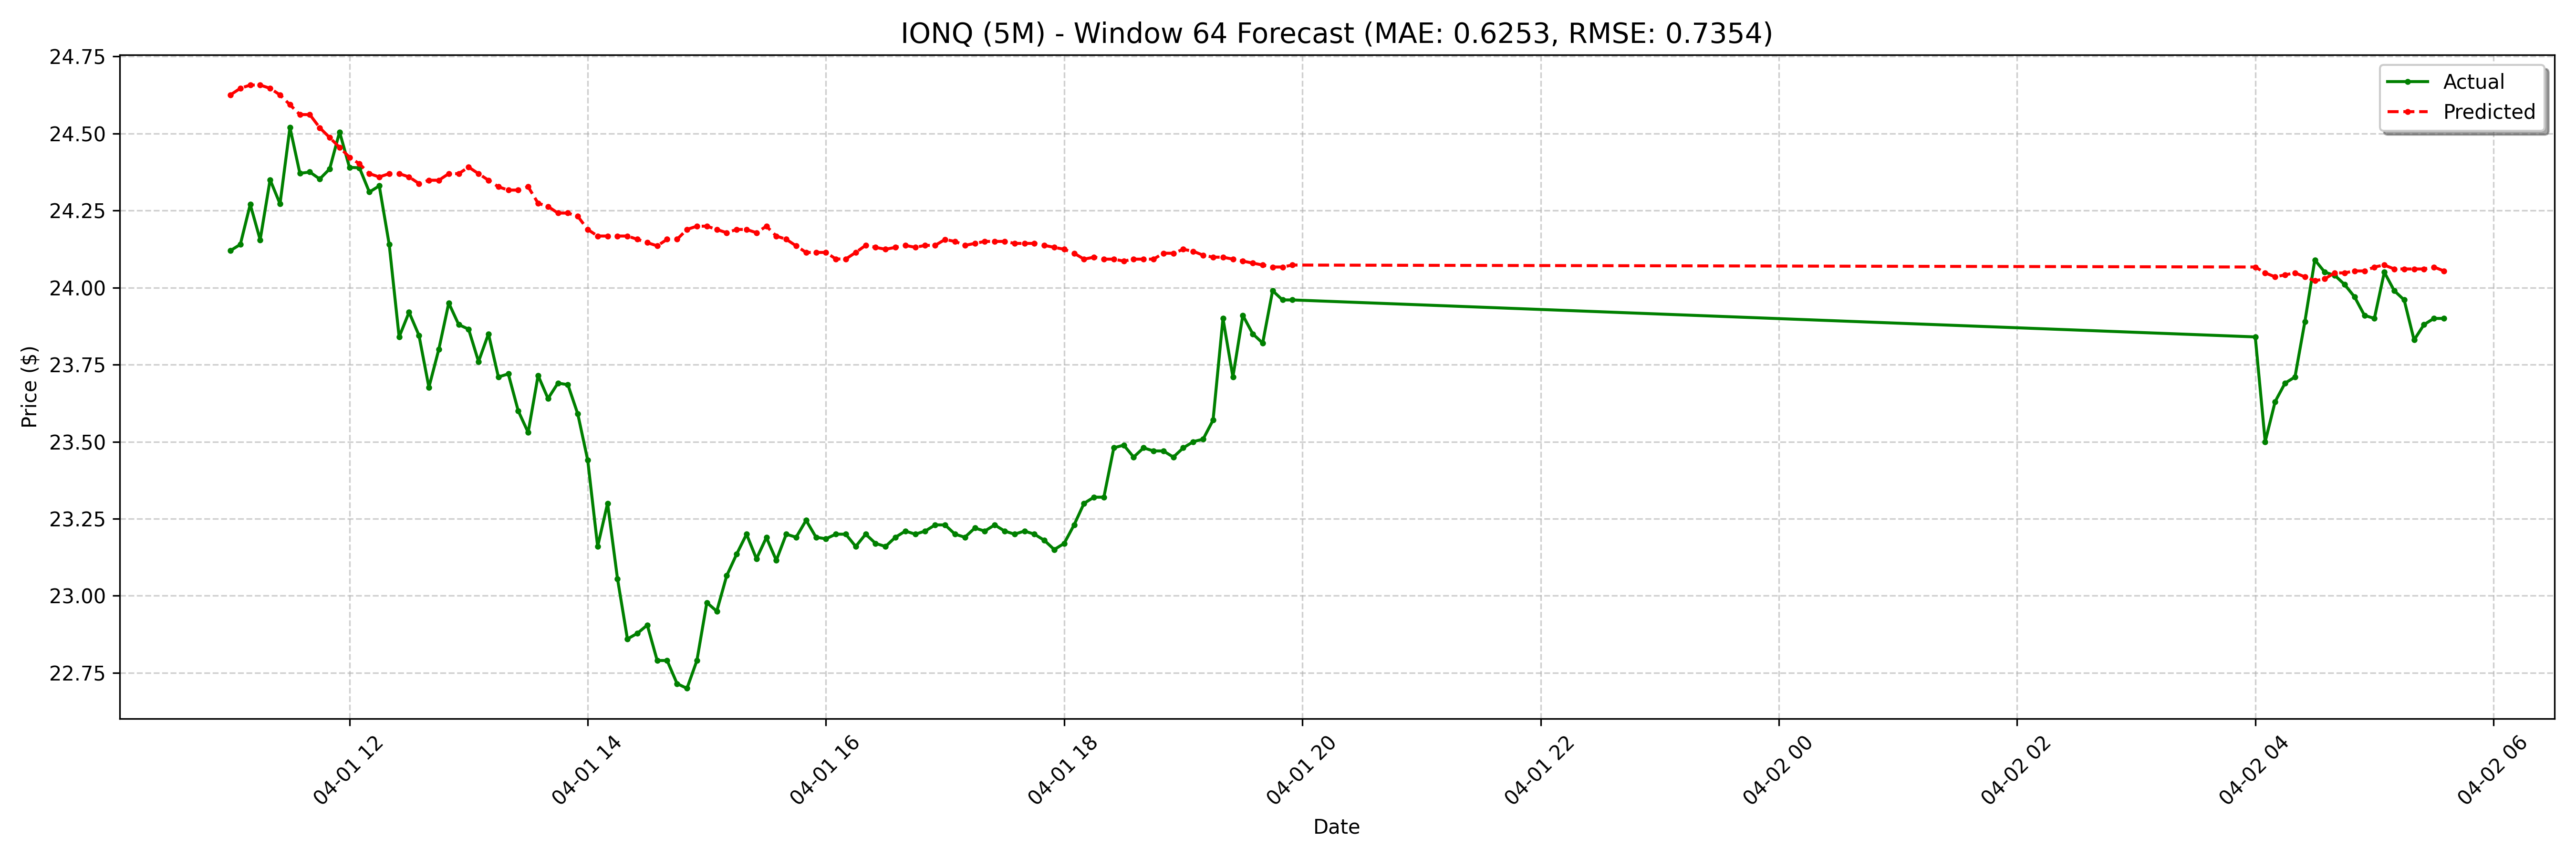

Source data for this figure (header and first rows):
date, actual, forecast
2025-04-01 11:00:00-04:00, 24.12, 24.63
2025-04-01 11:05:00-04:00, 24.14, 24.65
2025-04-01 11:10:00-04:00, 24.27, 24.66
2025-04-01 11:15:00-04:00, 24.16, 24.66
2025-04-01 11:20:00-04:00, 24.35, 24.65
2025-04-01 11:25:00-04:00, 24.27, 24.63
2025-04-01 11:30:00-04:00, 24.52, 24.59
2025-04-01 11:35:00-04:00, 24.37, 24.56
2025-04-01 11:40:00-04:00, 24.38, 24.56
2025-04-01 11:45:00-04:00, 24.35, 24.52
2025-04-01 11:50:00-04:00, 24.39, 24.49
2025-04-01 11:55:00-04:00, 24.5, 24.45
2025-04-01 12:00:00-04:00, 24.39, 24.42
2025-04-01 12:05:00-04:00, 24.39, 24.4
2025-04-01 12:10:00-04:00, 24.31, 24.37
2025-04-01 12:15:00-04:00, 24.33, 24.36
2025-04-01 12:20:00-04:00, 24.14, 24.37
2025-04-01 12:25:00-04:00, 23.84, 24.37
2025-04-01 12:30:00-04:00, 23.92, 24.36
2025-04-01 12:35:00-04:00, 23.84, 24.34
2025-04-01 12:40:00-04:00, 23.68, 24.35
2025-04-01 12:45:00-04:00, 23.8, 24.35
2025-04-01 12:50:00-04:00, 23.95, 24.37
2025-04-01 12:55:00-04:00, 23.88, 24.37
2025-04-01 13:00:00-04:00, 23.86, 24.39
2025-04-01 13:05:00-04:00, 23.76, 24.37
2025-04-01 13:10:00-04:00, 23.85, 24.35
2025-04-01 13:15:00-04:00, 23.71, 24.33
2025-04-01 13:20:00-04:00, 23.72, 24.32
2025-04-01 13:25:00-04:00, 23.6, 24.32
2025-04-01 13:30:00-04:00, 23.53, 24.33
2025-04-01 13:35:00-04:00, 23.71, 24.27
2025-04-01 13:40:00-04:00, 23.64, 24.26
2025-04-01 13:45:00-04:00, 23.69, 24.24
2025-04-01 13:50:00-04:00, 23.68, 24.24
2025-04-01 13:55:00-04:00, 23.59, 24.23
2025-04-01 14:00:00-04:00, 23.44, 24.19
2025-04-01 14:05:00-04:00, 23.16, 24.17
2025-04-01 14:10:00-04:00, 23.3, 24.17
2025-04-01 14:15:00-04:00, 23.06, 24.17
2025-04-01 14:20:00-04:00, 22.86, 24.17
2025-04-01 14:25:00-04:00, 22.88, 24.16
2025-04-01 14:30:00-04:00, 22.91, 24.15
2025-04-01 14:35:00-04:00, 22.79, 24.14
2025-04-01 14:40:00-04:00, 22.79, 24.16
2025-04-01 14:45:00-04:00, 22.71, 24.16
2025-04-01 14:50:00-04:00, 22.7, 24.19
2025-04-01 14:55:00-04:00, 22.79, 24.2
2025-04-01 15:00:00-04:00, 22.98, 24.2
2025-04-01 15:05:00-04:00, 22.95, 24.19
2025-04-01 15:10:00-04:00, 23.07, 24.18
2025-04-01 15:15:00-04:00, 23.14, 24.19
2025-04-01 15:20:00-04:00, 23.2, 24.19
2025-04-01 15:25:00-04:00, 23.12, 24.18
2025-04-01 15:30:00-04:00, 23.19, 24.2
2025-04-01 15:35:00-04:00, 23.11, 24.17
2025-04-01 15:40:00-04:00, 23.2, 24.16
2025-04-01 15:45:00-04:00, 23.19, 24.14
2025-04-01 15:50:00-04:00, 23.25, 24.11
2025-04-01 15:55:00-04:00, 23.19, 24.11
... 68 more rows
